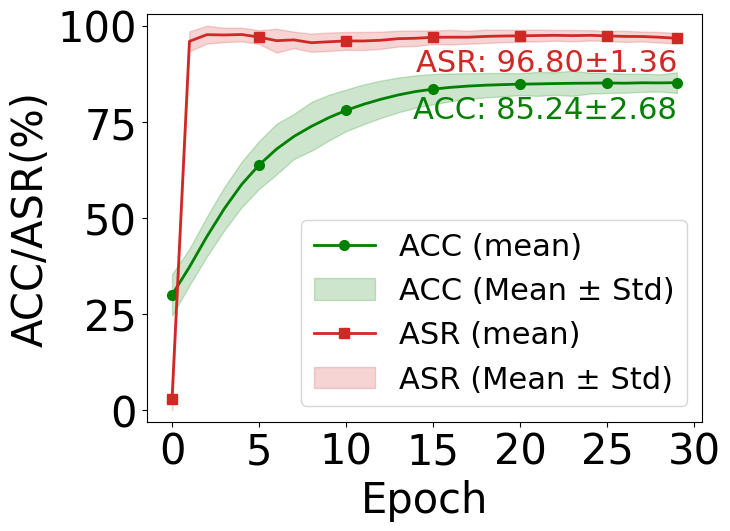

Write the Python code that produced this figure.
# ========== 把 JSON 数据粘贴到下面这个 DATA 里（留空则自动从日志读取）==========
# DATA = {
#     "epochs": [],
#     "acc_mean": [],
#     "acc_std": [],
#     "asr_mean": [],
#     "asr_std": []
# }

DATA = {
    "epochs": [0, 1, 2, 3, 4, 5, 6, 7, 8, 9, 10, 11, 12, 13, 14, 15, 16, 17, 18, 19, 20, 21, 22, 23, 24, 25, 26, 27, 28, 29],
    "acc_mean": [30.00, 37.26, 45.18, 52.43, 58.76, 63.82, 67.95, 71.24, 73.86, 76.12, 78.04, 79.61, 80.93, 82.05, 82.94, 83.56, 84.02, 84.35, 84.58, 84.73, 84.86, 84.92, 85.01, 85.08, 85.12, 85.16, 85.10, 85.21, 85.18, 85.24],
    "acc_std": [5.42, 4.76, 5.18, 5.63, 5.91, 6.24, 6.58, 5.87, 6.35, 5.96, 5.42, 5.18, 4.86, 4.53, 4.21, 3.94, 3.62, 3.35, 3.18, 3.04, 2.86, 3.12, 2.94, 3.28, 2.73, 2.61, 2.48, 2.36, 2.24, 2.68],
    "asr_mean": [2.86, 96.0, 97.73, 97.65, 97.77, 97.1, 96.17, 96.37, 95.64, 95.88, 96.11, 96.09, 96.28, 96.69, 96.8, 97.05, 97.08, 97.07, 97.28, 97.38, 97.44, 97.5, 97.56, 97.48, 97.56, 97.41, 97.28, 97.25, 97.06, 96.8],
    "asr_std": [2.9, 2.57, 2.33, 1.85, 1.77, 1.79, 3.09, 2.14, 2.37, 2.39, 2.32, 2.35, 2.23, 2.05, 2.02, 1.77, 1.9, 1.69, 1.73, 1.61, 1.56, 1.52, 1.4, 1.48, 1.35, 1.3, 1.45, 1.28, 1.37, 1.36]
}

# ======================================================================

import re
import json
from collections import defaultdict
import numpy as np
import matplotlib.pyplot as plt

log_file = "E:\博士研究生\第三篇模型异构蒸馏\第1次-IJCAI-被拒\实验数据\FedFD\GTSRB_ours_FedDF - 副本.txt"

# 如果 DATA 有内容，直接用；否则从日志解析
if len(DATA["epochs"]) > 0:
    print("使用粘贴的数据画图...")
    epochs = DATA["epochs"]
    acc_mean = np.array(DATA["acc_mean"])
    acc_std = np.array(DATA["acc_std"])
    asr_mean = np.array(DATA["asr_mean"])
    asr_std = np.array(DATA["asr_std"])
    num_epochs = len(epochs)
else:
    print("从日志解析数据...")
    in_test_block = False
    test_pattern = re.compile(
        r"Client\s+(\d+)\s+\|\s+Epoch\s+(\d+)\|\s+Acc:\s+([\d.]+),\s+ASR:\s+([\d.]+)"
    )

    acc_dict = defaultdict(list)
    asr_dict = defaultdict(list)

    with open(log_file, "r", encoding="utf-8") as f:
        for line in f:
            line = line.strip()
            if "客户端测试" in line:
                in_test_block = True
                continue
            if line.startswith("----") and "Epoch" in line:
                in_test_block = False
                continue
            if not in_test_block:
                continue

            match = test_pattern.search(line)
            if match:
                client_id = int(match.group(1))
                epoch = int(match.group(2))
                acc = float(match.group(3))
                asr = float(match.group(4))

                acc_dict[client_id].append(acc)
                asr_dict[client_id].append(asr)

    num_epochs = len(next(iter(acc_dict.values())))
    epochs = list(range(0, num_epochs))

    acc_matrix = np.array([acc_dict[c] for c in sorted(acc_dict.keys())])
    asr_matrix = np.array([asr_dict[c] for c in sorted(asr_dict.keys())])

    acc_mean = acc_matrix.mean(axis=0)
    acc_std = acc_matrix.std(axis=0)
    asr_mean = asr_matrix.mean(axis=0)
    asr_std = asr_matrix.std(axis=0)

    # 打印数据，方便复制粘贴到上面的 DATA
    plot_data = {
        "epochs": epochs,
        "acc_mean": [round(v, 2) for v in acc_mean.tolist()],
        "acc_std": [round(v, 2) for v in acc_std.tolist()],
        "asr_mean": [round(v, 2) for v in asr_mean.tolist()],
        "asr_std": [round(v, 2) for v in asr_std.tolist()]
    }
    print("\n====== 复制下面内容到文件顶部 DATA 变量中 ======")
    lines = ",\n".join(f'    "{k}": {json.dumps(v, ensure_ascii=False)}' for k, v in plot_data.items())
    print("{\n" + lines + "\n}")
    print("================================================\n")

# ==================== 画图 ====================
plt.rcParams.update({
    "font.family": "Times New Roman",
    "font.size": 30,
    "axes.titlesize": 30,
    "axes.labelsize": 30,
    "xtick.labelsize": 30,
    "ytick.labelsize": 30,
    "legend.fontsize": 22
})

plt.figure(figsize=(8, 6))

mark_positions = [0, 5, 10, 15, 20, 25, 29]

# ACC
plt.plot(
    epochs,
    acc_mean,
    linewidth=2,
    color="green",
    label="ACC (mean)",
    marker="o",
    markevery=mark_positions,
    markersize=7
)
plt.fill_between(
    epochs,
    acc_mean - acc_std,
    acc_mean + acc_std,
    color="green",
    alpha=0.2,
    label="ACC (Mean ± Std)"
)

# ASR
plt.plot(
    epochs,
    asr_mean,
    linestyle="-",
    linewidth=2,
    color="#d02825",
    label="ASR (mean)",
    marker="s",
    markevery=mark_positions,
    markersize=7
)
plt.fill_between(
    epochs,
    asr_mean - asr_std,
    asr_mean + asr_std,
    color="#d02825",
    alpha=0.2,
    label="ASR (Mean ± Std)"
)

last = num_epochs - 1
plt.annotate(
    f"ACC: {acc_mean[last]:.2f}±{acc_std[last]:.2f}",
    xy=(epochs[last], acc_mean[last]),
    xytext=(-00, -30), textcoords="offset points",
    fontsize=22, color="green", va="bottom", ha="right"
)
plt.annotate(
    f"ASR: {asr_mean[last]:.2f}±{asr_std[last]:.2f}",
    xy=(epochs[last], asr_mean[last]),
    xytext=(-00, -7), textcoords="offset points",
    fontsize=22, color="#d02825", va="top", ha="right"
)

plt.xticks(
    ticks=range(0, num_epochs + 1, 5),
    labels=range(0, num_epochs + 1, 5)
)
plt.yticks([0, 25, 50, 75, 100])

plt.xlabel("Epoch")
plt.ylabel("ACC/ASR(%)")

plt.legend(loc="lower right")
plt.ylim(-3, 103)
plt.tight_layout()
plt.savefig("ACC_ASR_plot_FedDF.pdf", format="pdf", bbox_inches='tight', dpi=600)
plt.show()
